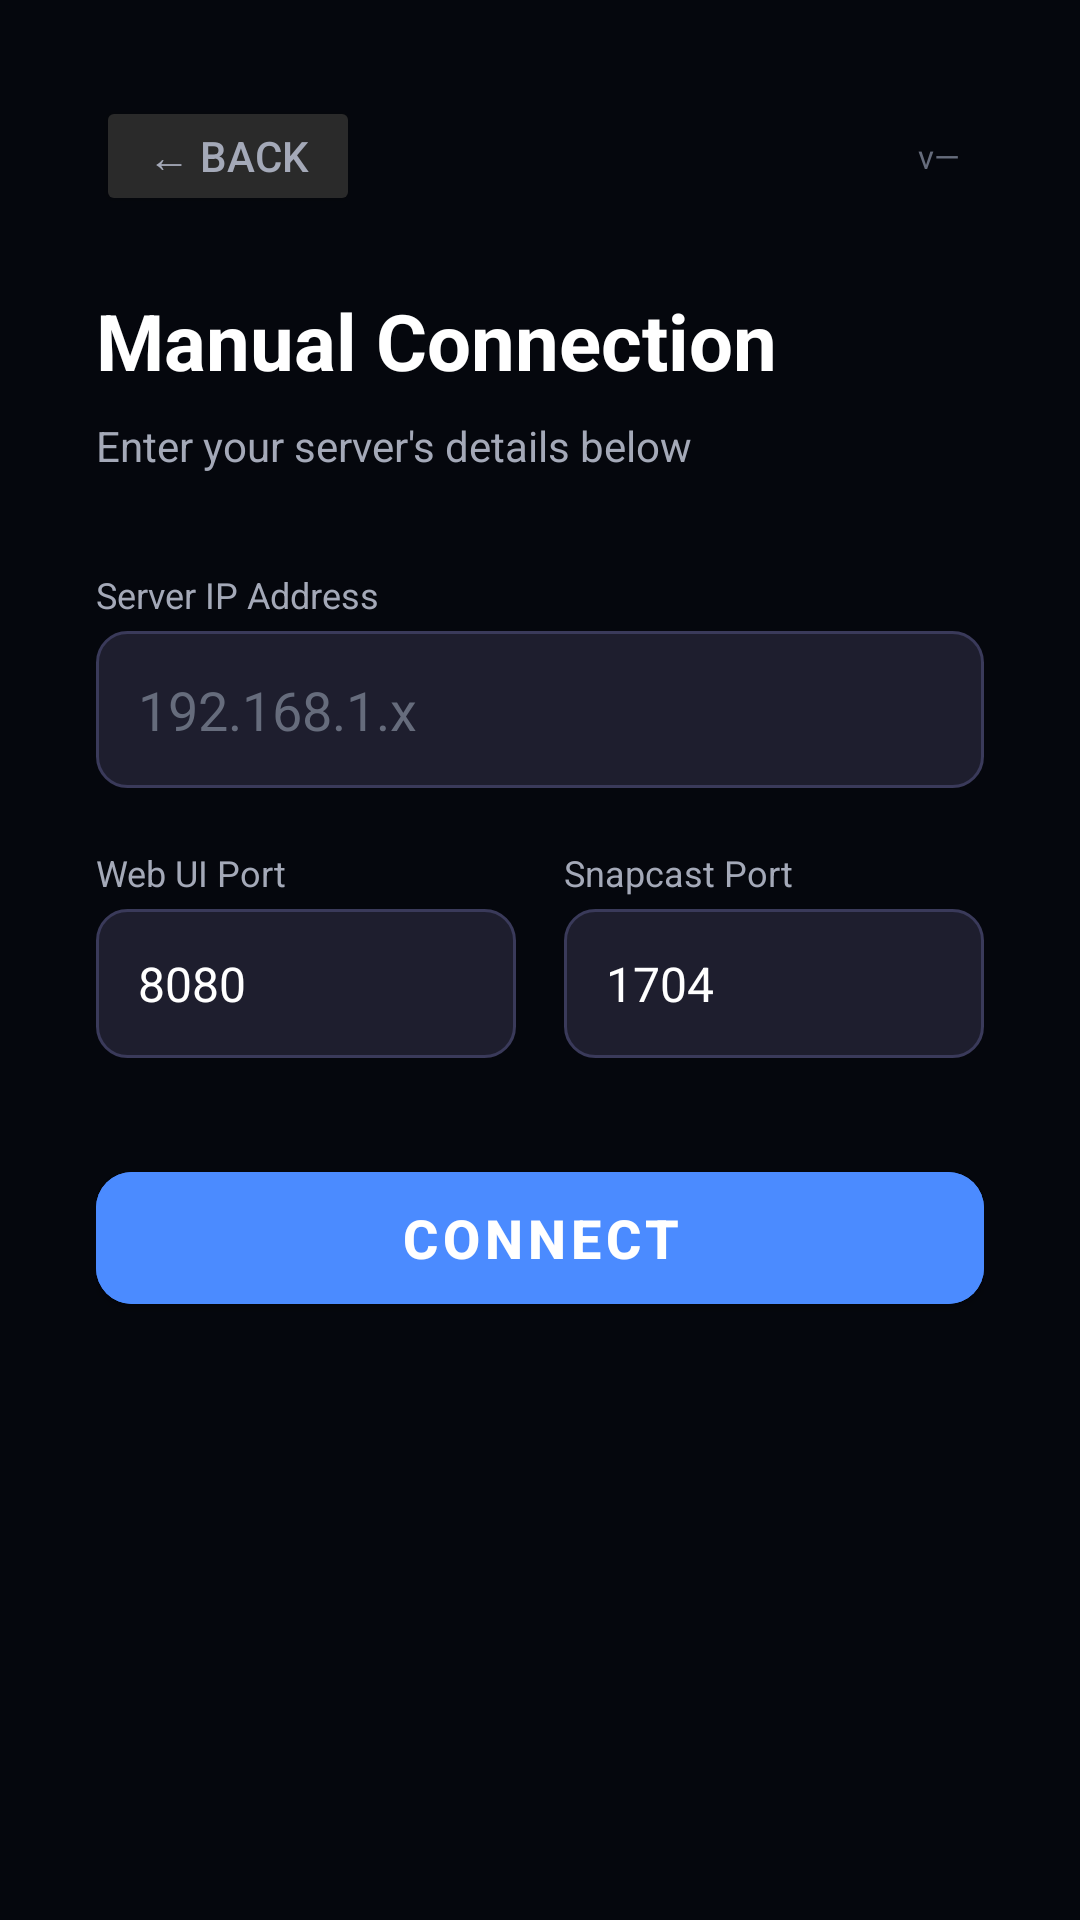

Android layout source for this screen:
<!-- AndroidManifest.xml: application theme Theme.KomsRooms -->
<!-- res/layout/activity_manual_connect.xml -->
<?xml version="1.0" encoding="utf-8"?>
<ScrollView xmlns:android="http://schemas.android.com/apk/res/android"
    xmlns:app="http://schemas.android.com/apk/res-auto"
    android:layout_width="match_parent"
    android:layout_height="match_parent"
    android:background="@color/bg_dark"
    android:fillViewport="true">

    <LinearLayout
        android:layout_width="match_parent"
        android:layout_height="wrap_content"
        android:orientation="vertical"
        android:padding="32dp">

        
        <LinearLayout
            android:layout_width="match_parent"
            android:layout_height="wrap_content"
            android:orientation="horizontal"
            android:gravity="center_vertical"
            android:layout_marginBottom="24dp">

            <Button
                android:id="@+id/btnBack"
                android:layout_width="wrap_content"
                android:layout_height="40dp"
                android:text="← Back"
                android:textSize="14sp"
                android:backgroundTint="#2A2A2A"
                android:textColor="@color/text_secondary" />

            <View android:layout_width="0dp" android:layout_height="1dp" android:layout_weight="1"/>

            <TextView
                android:id="@+id/tvVersion"
                android:layout_width="wrap_content"
                android:layout_height="wrap_content"
                android:text="v—"
                android:textColor="@color/text_hint"
                android:textSize="11sp"
                android:clickable="true"
                android:focusable="true"
                android:paddingStart="8dp"
                android:paddingEnd="8dp" />
        </LinearLayout>

        <TextView
            android:layout_width="wrap_content"
            android:layout_height="wrap_content"
            android:text="Manual Connection"
            android:textColor="@color/white"
            android:textSize="26sp"
            android:textStyle="bold"
            android:layout_marginBottom="8dp" />

        <TextView
            android:layout_width="wrap_content"
            android:layout_height="wrap_content"
            android:text="Enter your server's details below"
            android:textColor="@color/text_secondary"
            android:textSize="14sp"
            android:layout_marginBottom="32dp" />

        <TextView
            android:layout_width="match_parent"
            android:layout_height="wrap_content"
            android:text="Server IP Address"
            android:textColor="@color/text_secondary"
            android:textSize="12sp"
            android:layout_marginBottom="4dp" />

        <EditText
            android:id="@+id/etIp"
            android:layout_width="match_parent"
            android:layout_height="wrap_content"
            android:hint="192.168.1.x"
            android:inputType="text"
            android:textColor="@color/white"
            android:textColorHint="@color/text_hint"
            android:background="@drawable/input_bg"
            android:padding="14dp"
            android:textSize="18sp"
            android:layout_marginBottom="20dp" />

        <LinearLayout
            android:layout_width="match_parent"
            android:layout_height="wrap_content"
            android:orientation="horizontal"
            android:weightSum="2"
            android:layout_marginBottom="32dp">

            <LinearLayout
                android:layout_width="0dp"
                android:layout_height="wrap_content"
                android:layout_weight="1"
                android:orientation="vertical"
                android:layout_marginEnd="8dp">

                <TextView
                    android:layout_width="wrap_content"
                    android:layout_height="wrap_content"
                    android:text="Web UI Port"
                    android:textColor="@color/text_secondary"
                    android:textSize="12sp"
                    android:layout_marginBottom="4dp" />

                <EditText
                    android:id="@+id/etWebPort"
                    android:layout_width="match_parent"
                    android:layout_height="wrap_content"
                    android:text="8080"
                    android:inputType="number"
                    android:textColor="@color/white"
                    android:background="@drawable/input_bg"
                    android:padding="14dp"
                    android:textSize="16sp" />
            </LinearLayout>

            <LinearLayout
                android:layout_width="0dp"
                android:layout_height="wrap_content"
                android:layout_weight="1"
                android:orientation="vertical"
                android:layout_marginStart="8dp">

                <TextView
                    android:layout_width="wrap_content"
                    android:layout_height="wrap_content"
                    android:text="Snapcast Port"
                    android:textColor="@color/text_secondary"
                    android:textSize="12sp"
                    android:layout_marginBottom="4dp" />

                <EditText
                    android:id="@+id/etSnapPort"
                    android:layout_width="match_parent"
                    android:layout_height="wrap_content"
                    android:text="1704"
                    android:inputType="number"
                    android:textColor="@color/white"
                    android:background="@drawable/input_bg"
                    android:padding="14dp"
                    android:textSize="16sp" />
            </LinearLayout>

        </LinearLayout>

        <com.google.android.material.button.MaterialButton
            android:id="@+id/btnConnect"
            android:layout_width="match_parent"
            android:layout_height="56dp"
            android:text="Connect"
            android:textSize="18sp"
            android:textStyle="bold"
            android:backgroundTint="@color/accent"
            android:textColor="@color/white"
            app:cornerRadius="12dp" />

        
        <LinearLayout
            android:id="@+id/devPanel"
            android:layout_width="match_parent"
            android:layout_height="wrap_content"
            android:orientation="vertical"
            android:visibility="gone"
            android:background="#1A8B5CF6"
            android:padding="16dp"
            android:layout_marginTop="32dp">

            <TextView
                android:layout_width="wrap_content"
                android:layout_height="wrap_content"
                android:text="Developer Options"
                android:textColor="@color/accent"
                android:textSize="13sp"
                android:textStyle="bold"
                android:layout_marginBottom="8dp" />

            <TextView
                android:id="@+id/devBinaryStatus"
                android:layout_width="match_parent"
                android:layout_height="wrap_content"
                android:textColor="@color/text_secondary"
                android:textSize="12sp"
                android:fontFamily="monospace"
                android:layout_marginBottom="16dp" />

            <Button
                android:id="@+id/btnUseStable"
                android:layout_width="match_parent"
                android:layout_height="44dp"
                android:text="Switch to stable"
                android:backgroundTint="#2A2A2A"
                android:textColor="@color/white"
                android:layout_marginBottom="8dp" />

            <Button
                android:id="@+id/btnUseCurrent"
                android:layout_width="match_parent"
                android:layout_height="44dp"
                android:text="Switch to current"
                android:backgroundTint="#2A2A2A"
                android:textColor="@color/white" />

        </LinearLayout>

    </LinearLayout>
</ScrollView>
<!-- resources referenced by this layout -->
<resources>
  <color name="accent">#FF4B8BFF</color>
  <color name="bg_dark">#FF05070D</color>
  <color name="text_hint">#FF666C7C</color>
  <color name="text_secondary">#FFA4A9B8</color>
  <color name="white">#FFFFFFFF</color>
  <!-- drawable input_bg (drawable) -->
  <?xml version="1.0" encoding="utf-8"?>
  <shape xmlns:android="http://schemas.android.com/apk/res/android"
      android:shape="rectangle">
      <solid android:color="#FF1E1E2E" />
      <stroke android:width="1dp" android:color="#FF3A3A5A" />
      <corners android:radius="10dp" />
  </shape>
  <style name="Theme.KomsRooms" parent="Theme.MaterialComponents.DayNight.NoActionBar">
          <item name="colorPrimary">@color/accent</item>
          <item name="colorPrimaryVariant">@color/surface</item>
          <item name="colorSecondary">@color/accent_purple</item>
          <item name="colorOnPrimary">@color/white</item>
          <item name="colorOnSecondary">@color/white</item>
          <item name="android:windowBackground">@color/bg_dark</item>
          <item name="android:statusBarColor">@color/bg_dark</item>
          <item name="android:navigationBarColor">@color/bg_dark</item>
      </style>
  <color name="surface">#FF0A0D15</color>
  <color name="accent_purple">#FFA64DF0</color>
</resources>
